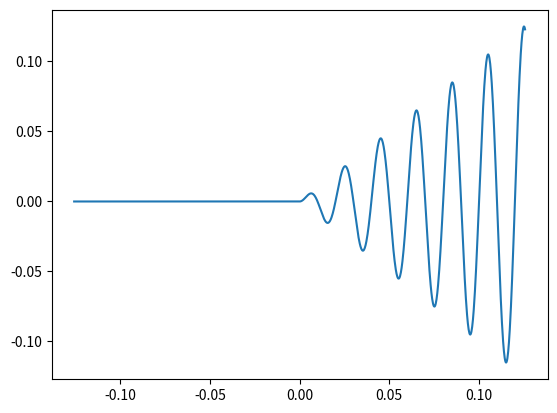

Recreate this plot in Python.
import numpy as np
import matplotlib.pyplot as plt
import math

def SCALE(ys, mag):
    for it in ys:
        it = it*mag
    return ys

def REVERSE(ys):
    temp = 0.0
    for it in range(0,len(ys)):
        temp = ys[it]
        ys[it] = ys[len(ys)-1-it]
        ys[len(ys)-1-it] = temp
    return ys

def Sinusoid(ts, amp, freq, offset):
    phases = 2*math.pi*freq*ts + offset
    ys = amp*np.sin(phases)
    return ys

def UNIT_STEP(ys, ts, offset=0, mag=1, direction=1):
    if offset>ts[-1] or offset<ts[0]:
        for it in range(len(ts)):
            ts[it] = ts[it] + offset
    for it in range(len(ts)):
        if ts[it]< offset:
            ys[it] = 0
        else:
            ys[it] = ys[it] * mag
    return ys
def RAMP(ys, ts, offset, mag=1, direction=1):
    if offset>ts[-1] or offset<ts[0]:
        for it in range(len(ts)):
            ts[it] = ts[it] + offset
    for it in range(len(ts)):
        if ts[it] <= offset:
            ys[it] = 0
        else:
            ramp = mag*ts[it] - offset
            ys[it] = ys[it]*ramp
    return ys
#
time = np.linspace(-2*math.pi, 2*math.pi, num=1152, endpoint=True)/50.0
wave = Sinusoid(time, amp=1, freq = 50.0, offset=0)
wave = RAMP(wave, time, offset=0, mag=1, direction=1)

wave = SCALE(wave, mag=2.0)
wave = REVERSE(wave)
plt.plot(time, wave)
plt.show()